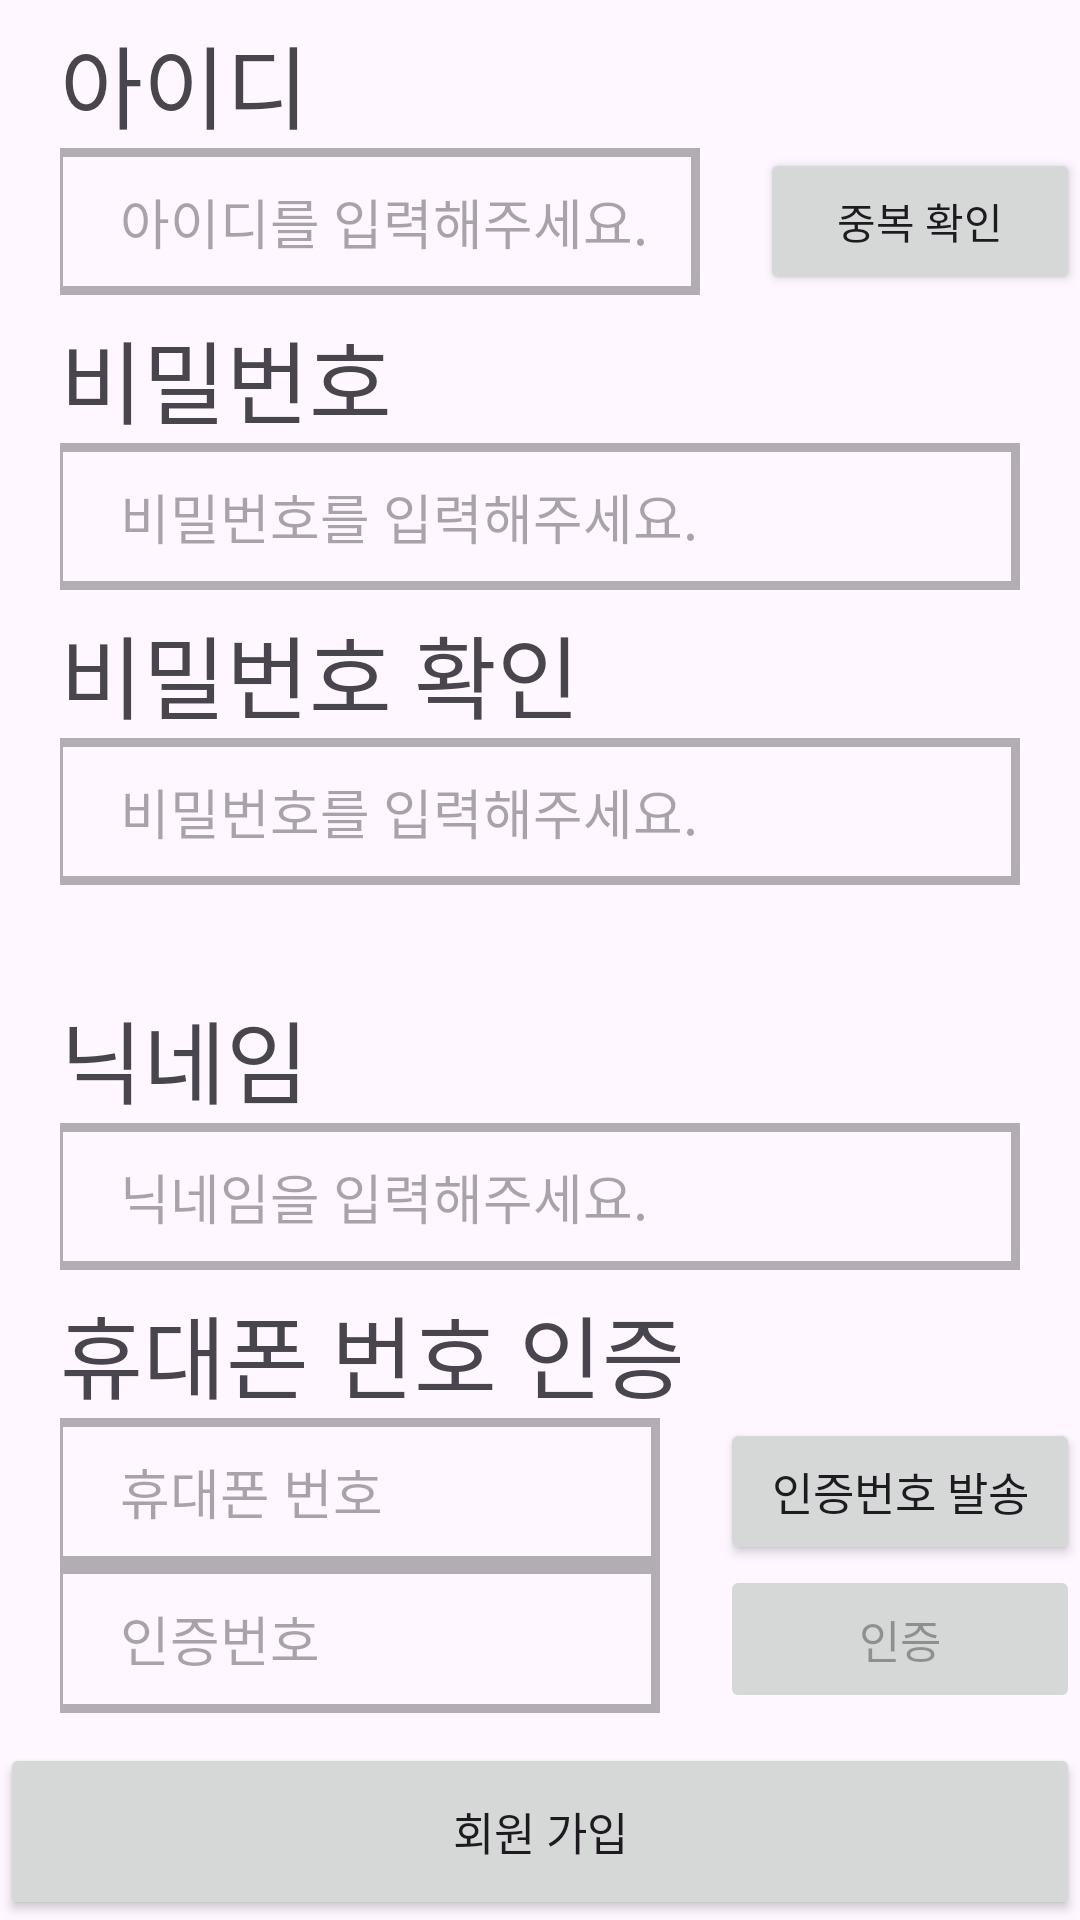

Reconstruct the res/layout file that produces this screen, plus the resources it refers to.
<!-- AndroidManifest.xml: application theme Theme.DTalk -->
<!-- res/layout/activity_sign_up.xml -->
<?xml version="1.0" encoding="utf-8"?>
<androidx.constraintlayout.widget.ConstraintLayout xmlns:android="http://schemas.android.com/apk/res/android"
    xmlns:app="http://schemas.android.com/apk/res-auto"
    xmlns:tools="http://schemas.android.com/tools"
    android:layout_width="match_parent"
    android:layout_height="match_parent"
    tools:context=".register.signUp">
    <TextView
        android:id="@+id/id_text"
        android:layout_width="match_parent"
        android:layout_height="0dp"
        app:layout_constraintTop_toTopOf="parent"
        app:layout_constraintLeft_toLeftOf="parent"
        app:layout_constraintRight_toRightOf="parent"
        app:layout_constraintBottom_toTopOf="@id/input_id"
        android:text="아이디"
        android:textSize="30dp"
        android:layout_marginLeft="20dp"
        android:layout_marginRight="20dp"
        app:layout_constraintVertical_weight="1"
        android:gravity="bottom"
        />
    <EditText
        android:id="@+id/input_id"
        android:layout_width="0dp"
        android:layout_height="0dp"
        app:layout_constraintTop_toBottomOf="@id/id_text"
        app:layout_constraintLeft_toLeftOf="parent"
        app:layout_constraintRight_toLeftOf="@id/id_check"
        app:layout_constraintBottom_toTopOf="@id/ps_text"
        android:hint="아이디를 입력해주세요."
        android:layout_marginLeft="20dp"
        android:layout_marginRight="20dp"
        android:paddingLeft="20dp"
        android:background="@drawable/input_border"
        app:layout_constraintVertical_weight="1"
        app:layout_constraintHorizontal_weight="2"
        />
    <Button
        android:id="@+id/id_check"
        android:layout_width="0dp"
        android:layout_height="0dp"
        app:layout_constraintTop_toBottomOf="@id/id_text"
        app:layout_constraintLeft_toRightOf="@id/input_id"
        app:layout_constraintRight_toRightOf="parent"
        app:layout_constraintBottom_toTopOf="@id/ps_text"
        android:text="중복 확인"
        app:layout_constraintVertical_weight="1"
        app:layout_constraintHorizontal_weight="1"
        />
    <TextView
        android:id="@+id/ps_text"
        android:layout_width="match_parent"
        android:layout_height="0dp"
        app:layout_constraintTop_toBottomOf="@id/input_id"
        app:layout_constraintLeft_toLeftOf="parent"
        app:layout_constraintRight_toRightOf="parent"
        app:layout_constraintBottom_toTopOf="@id/input_ps"
        android:text="비밀번호"
        android:textSize="30dp"
        android:layout_marginLeft="20dp"
        android:layout_marginRight="20dp"
        app:layout_constraintVertical_weight="1"
        android:gravity="bottom"
        />
    <EditText
        android:id="@+id/input_ps"
        android:layout_width="match_parent"
        android:layout_height="0dp"
        app:layout_constraintTop_toBottomOf="@id/ps_text"
        app:layout_constraintLeft_toLeftOf="parent"
        app:layout_constraintRight_toRightOf="parent"
        app:layout_constraintBottom_toTopOf="@id/ps_confirm"
        android:hint="비밀번호를 입력해주세요."
        android:layout_marginLeft="20dp"
        android:layout_marginRight="20dp"
        android:paddingLeft="20dp"
        android:background="@drawable/input_border"
        app:layout_constraintVertical_weight="1"
        android:inputType="textPassword"
        />
    <TextView
        android:id="@+id/ps_confirm"
        android:layout_width="match_parent"
        android:layout_height="0dp"
        app:layout_constraintTop_toBottomOf="@id/input_ps"
        app:layout_constraintLeft_toLeftOf="parent"
        app:layout_constraintRight_toRightOf="parent"
        app:layout_constraintBottom_toTopOf="@id/ps_input_confirm"
        android:text="비밀번호 확인"
        android:textSize="30dp"
        android:layout_marginLeft="20dp"
        android:layout_marginRight="20dp"
        app:layout_constraintVertical_weight="1"
        android:gravity="bottom"
        />
    <EditText
        android:id="@+id/ps_input_confirm"
        android:layout_width="match_parent"
        android:layout_height="0dp"
        app:layout_constraintTop_toBottomOf="@id/ps_confirm"
        app:layout_constraintLeft_toLeftOf="parent"
        app:layout_constraintRight_toRightOf="parent"
        app:layout_constraintBottom_toTopOf="@id/ps_check_text"
        android:hint="비밀번호를 입력해주세요."
        android:layout_marginLeft="20dp"
        android:layout_marginRight="20dp"
        android:paddingLeft="20dp"
        android:background="@drawable/input_border"
        app:layout_constraintVertical_weight="1"
        android:inputType="textPassword"
        />
    <TextView
        android:id="@+id/ps_check_text"
        android:layout_width="0dp"
        android:layout_height="30dp"
        android:layout_marginLeft="20dp"
        android:layout_marginRight="20dp"
        android:gravity="center"
        android:textSize="20dp"
        app:layout_constraintTop_toBottomOf="@id/ps_input_confirm"
        app:layout_constraintLeft_toLeftOf="parent"
        app:layout_constraintRight_toRightOf="parent"
        app:layout_constraintBottom_toTopOf="@id/nick_text"
        />
    <TextView
        android:id="@+id/nick_text"
        android:layout_width="match_parent"
        android:layout_height="0dp"
        app:layout_constraintTop_toBottomOf="@id/ps_check_text"
        app:layout_constraintLeft_toLeftOf="parent"
        app:layout_constraintRight_toRightOf="parent"
        app:layout_constraintBottom_toTopOf="@id/nick_input"
        android:text="닉네임"
        android:textSize="30dp"
        android:layout_marginLeft="20dp"
        android:layout_marginRight="20dp"
        app:layout_constraintVertical_weight="1"
        android:gravity="bottom"
        />
    <EditText
        android:id="@+id/nick_input"
        android:layout_width="match_parent"
        android:layout_height="0dp"
        app:layout_constraintTop_toBottomOf="@id/nick_text"
        app:layout_constraintLeft_toLeftOf="parent"
        app:layout_constraintRight_toRightOf="parent"
        app:layout_constraintBottom_toTopOf="@id/phone_number_verifi"
        android:hint="닉네임을 입력해주세요."
        android:layout_marginLeft="20dp"
        android:layout_marginRight="20dp"
        android:paddingLeft="20dp"
        android:background="@drawable/input_border"
        app:layout_constraintVertical_weight="1"
        />
    <TextView
        android:id="@+id/phone_number_verifi"
        android:layout_width="match_parent"
        android:layout_height="0dp"
        app:layout_constraintTop_toBottomOf="@id/nick_input"
        app:layout_constraintLeft_toLeftOf="parent"
        app:layout_constraintRight_toRightOf="parent"
        app:layout_constraintBottom_toTopOf="@id/phone_number_verifi_group"
        android:text="휴대폰 번호 인증"
        android:textSize="30dp"
        android:layout_marginLeft="20dp"
        android:layout_marginRight="20dp"
        app:layout_constraintVertical_weight="1"
        android:gravity="bottom"
        />
    <View
        android:id="@+id/phone_number_verifi_group"
        android:layout_width="match_parent"
        android:layout_height="0dp"
        app:layout_constraintTop_toBottomOf="@id/phone_number_verifi"
        app:layout_constraintLeft_toLeftOf="@id/phone_number_verifi"
        app:layout_constraintRight_toRightOf="@id/phone_number_verifi"
        app:layout_constraintBottom_toTopOf="@id/signUp_btn"
        app:layout_constraintVertical_weight="2"
        />
    <EditText
        android:id="@+id/phone_number_input"
        android:layout_width="0dp"
        android:layout_height="0dp"
        app:layout_constraintTop_toTopOf="@id/phone_number_verifi_group"
        app:layout_constraintLeft_toLeftOf="@id/phone_number_verifi_group"
        app:layout_constraintRight_toLeftOf="@id/send_certification_btn"
        app:layout_constraintBottom_toTopOf="@id/certification_input"
        android:hint="휴대폰 번호"
        android:layout_marginLeft="20dp"
        android:layout_marginRight="20dp"
        android:paddingLeft="20dp"
        android:background="@drawable/input_border"
        app:layout_constraintHorizontal_weight="1.5"
        android:maxLength="11"
        android:inputType="number"

        />
    <Button
        android:id="@+id/send_certification_btn"
        android:layout_width="0dp"
        android:layout_height="0dp"
        android:text="인증번호 발송"
        android:textSize="15dp"
        app:layout_constraintTop_toTopOf="@id/phone_number_verifi_group"
        app:layout_constraintLeft_toRightOf="@id/phone_number_input"
        app:layout_constraintRight_toRightOf="@id/phone_number_verifi_group"
        app:layout_constraintBottom_toTopOf="@id/certification_btn"
        app:layout_constraintHorizontal_weight="0.9"
        />
    <EditText
        android:id="@+id/certification_input"
        android:layout_width="0dp"
        android:layout_height="0dp"
        app:layout_constraintTop_toBottomOf="@id/phone_number_input"
        app:layout_constraintLeft_toLeftOf="@id/phone_number_verifi_group"
        app:layout_constraintRight_toLeftOf="@id/certification_btn"
        app:layout_constraintBottom_toBottomOf="@id/phone_number_verifi_group"
        android:hint="인증번호"
        android:layout_marginLeft="20dp"
        android:layout_marginRight="20dp"
        android:paddingLeft="20dp"
        android:background="@drawable/input_border"
        app:layout_constraintHorizontal_weight="1.5"
        android:enabled="false"
        android:maxLength="4"
        android:inputType="number"
        />
    <TextView
        android:id="@+id/count"
        android:layout_width="0dp"
        android:layout_height="20dp"
        app:layout_constraintTop_toTopOf="@id/certification_input"
        app:layout_constraintRight_toRightOf="@id/certification_input"
        app:layout_constraintBottom_toBottomOf="@id/certification_input"
        android:layout_marginLeft="20dp"
        android:layout_marginRight="20dp"
        android:paddingLeft="20dp"
        android:textColor="#FF0000"
        android:visibility="gone"
        android:text="5 : 00"

        />
    <Button
        android:id="@+id/certification_btn"
        android:layout_width="0dp"
        android:layout_height="0dp"
        android:text="인증"
        android:textSize="15dp"
        app:layout_constraintTop_toBottomOf="@id/send_certification_btn"
        app:layout_constraintLeft_toRightOf="@id/certification_input"
        app:layout_constraintRight_toRightOf="@id/phone_number_verifi_group"
        app:layout_constraintBottom_toBottomOf="@id/phone_number_verifi_group"
        app:layout_constraintHorizontal_weight="0.9"
        android:enabled="false"
        />
    <Button
        android:id="@+id/signUp_btn"
        android:layout_width="match_parent"
        android:layout_height="0dp"
        android:text="회원 가입"
        android:textSize="15dp"
        app:layout_constraintTop_toBottomOf="@id/phone_number_verifi_group"
        app:layout_constraintLeft_toLeftOf="@id/phone_number_verifi_group"
        app:layout_constraintRight_toRightOf="@id/phone_number_verifi_group"
        app:layout_constraintBottom_toBottomOf="parent"
        app:layout_constraintVertical_weight="1.2"
        android:layout_marginTop="10dp"
        />


</androidx.constraintlayout.widget.ConstraintLayout>
<!-- resources referenced by this layout -->
<resources>
  <!-- drawable input_border (drawable) -->
  <?xml version="1.0" encoding="utf-8"?>
  <layer-list xmlns:android="http://schemas.android.com/apk/res/android">
      <item
          android:left="-2dp">
          <shape android:shape="rectangle" >
              <stroke
                  android:width="3dp"
                  android:color="#5E303030" />	
  
              <solid android:color="#00000000" />	
          </shape>
      </item>
  
  </layer-list>
  <style name="Theme.DTalk" parent="Base.Theme.DTalk" />
  <style name="Base.Theme.DTalk" parent="Theme.Material3.DayNight.NoActionBar">
          
          
      </style>
</resources>
